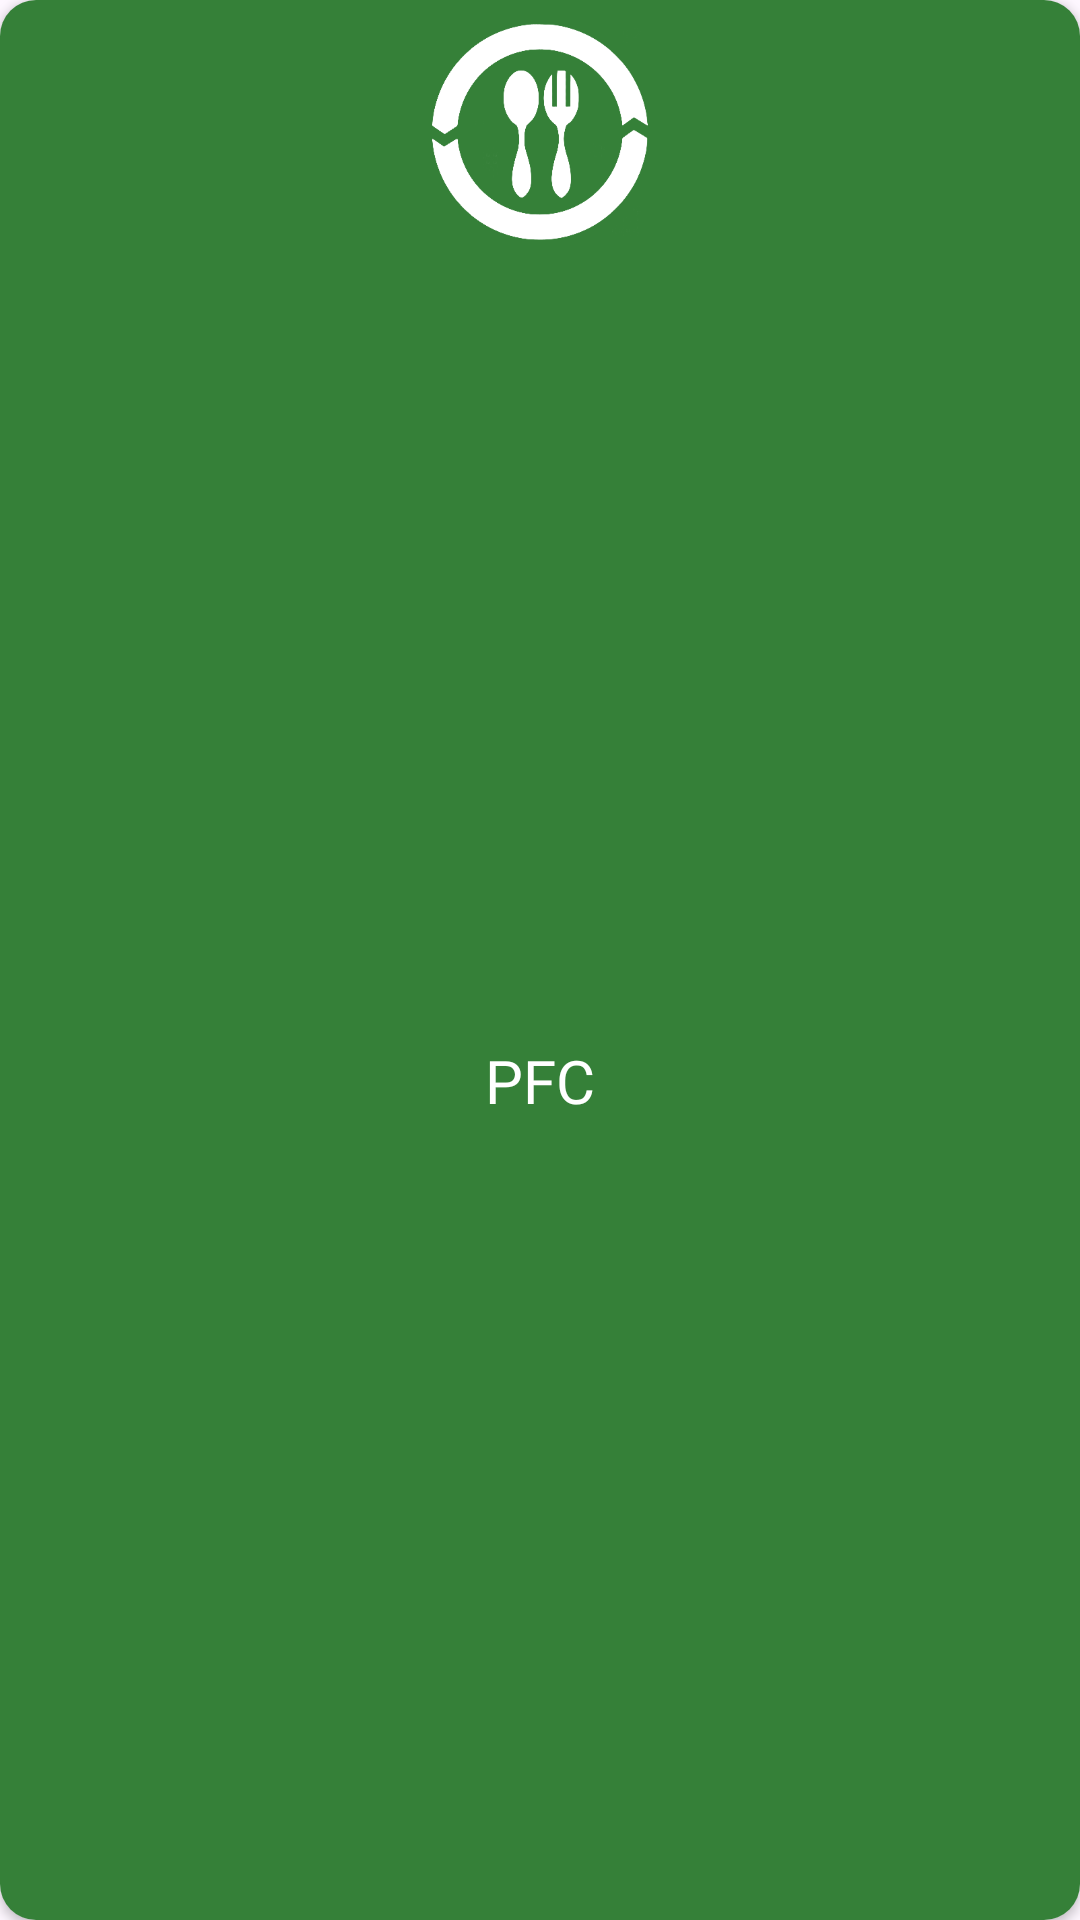

Layout XML and referenced resources for this Android screen:
<!-- AndroidManifest.xml: application theme Theme.MobileHealth -->
<!-- res/layout/rv_main_item.xml -->
<?xml version="1.0" encoding="utf-8"?>
<androidx.cardview.widget.CardView xmlns:android="http://schemas.android.com/apk/res/android"
    xmlns:app="http://schemas.android.com/apk/res-auto"
    xmlns:tools="http://schemas.android.com/tools"
    android:id="@+id/cardMain"
    android:layout_width="wrap_content"
    android:layout_height="wrap_content"
    android:layout_margin="12dp"
    android:background="@null"
    android:backgroundTint="@null"
    android:paddingHorizontal="12dp"
    android:paddingVertical="12dp"
    app:cardCornerRadius="12dp">

    <androidx.constraintlayout.widget.ConstraintLayout
        android:id="@+id/clMain"
        android:layout_width="match_parent"
        android:layout_height="match_parent"
        android:background="@color/pfc">

        <ImageView
            android:id="@+id/ivMain"
            android:layout_width="72dp"
            android:layout_height="72dp"
            android:layout_gravity="center_horizontal"
            android:layout_marginHorizontal="32dp"
            android:layout_marginTop="8dp"
            app:layout_constraintEnd_toEndOf="parent"
            app:layout_constraintStart_toStartOf="parent"
            app:layout_constraintTop_toTopOf="parent"
            app:srcCompat="@drawable/pfc_icon"
            app:tint="@color/white" />

        <TextView
            android:id="@+id/tvMain"
            style="@style/main_title_style"
            android:layout_width="156dp"
            android:layout_height="wrap_content"
            android:layout_gravity="bottom|center_horizontal"
            android:layout_marginTop="16dp"
            android:layout_marginBottom="16dp"
            android:text="@string/pfc"
            android:textAlignment="center"
            app:layout_constraintBottom_toBottomOf="parent"
            app:layout_constraintEnd_toEndOf="parent"
            app:layout_constraintStart_toStartOf="parent"
            app:layout_constraintTop_toBottomOf="@+id/ivMain" />

    </androidx.constraintlayout.widget.ConstraintLayout>


</androidx.cardview.widget.CardView>
<!-- resources referenced by this layout -->
<resources>
  <color name="pfc">#358038</color>
  <color name="white">#FFFFFFFF</color>
  <!-- drawable pfc_icon: png bitmap (drawable, 111595 bytes) -->
  <string name="pfc">PFC</string>
  <style name="main_title_style">
          <item name="android:fontFamily">@font/andika_new_basic_bold</item>
          <item name="android:textColor">@color/white</item>
          <item name="android:textSize">20sp</item>
      </style>
  <style name="Theme.MobileHealth" parent="Base.Theme.MobileHealth" />
  <style name="Base.Theme.MobileHealth" parent="Theme.Material3.Light.NoActionBar">
          
          
          <item name="android:forceDarkAllowed" tools:ignore="NewApi">false</item>
      </style>
</resources>
